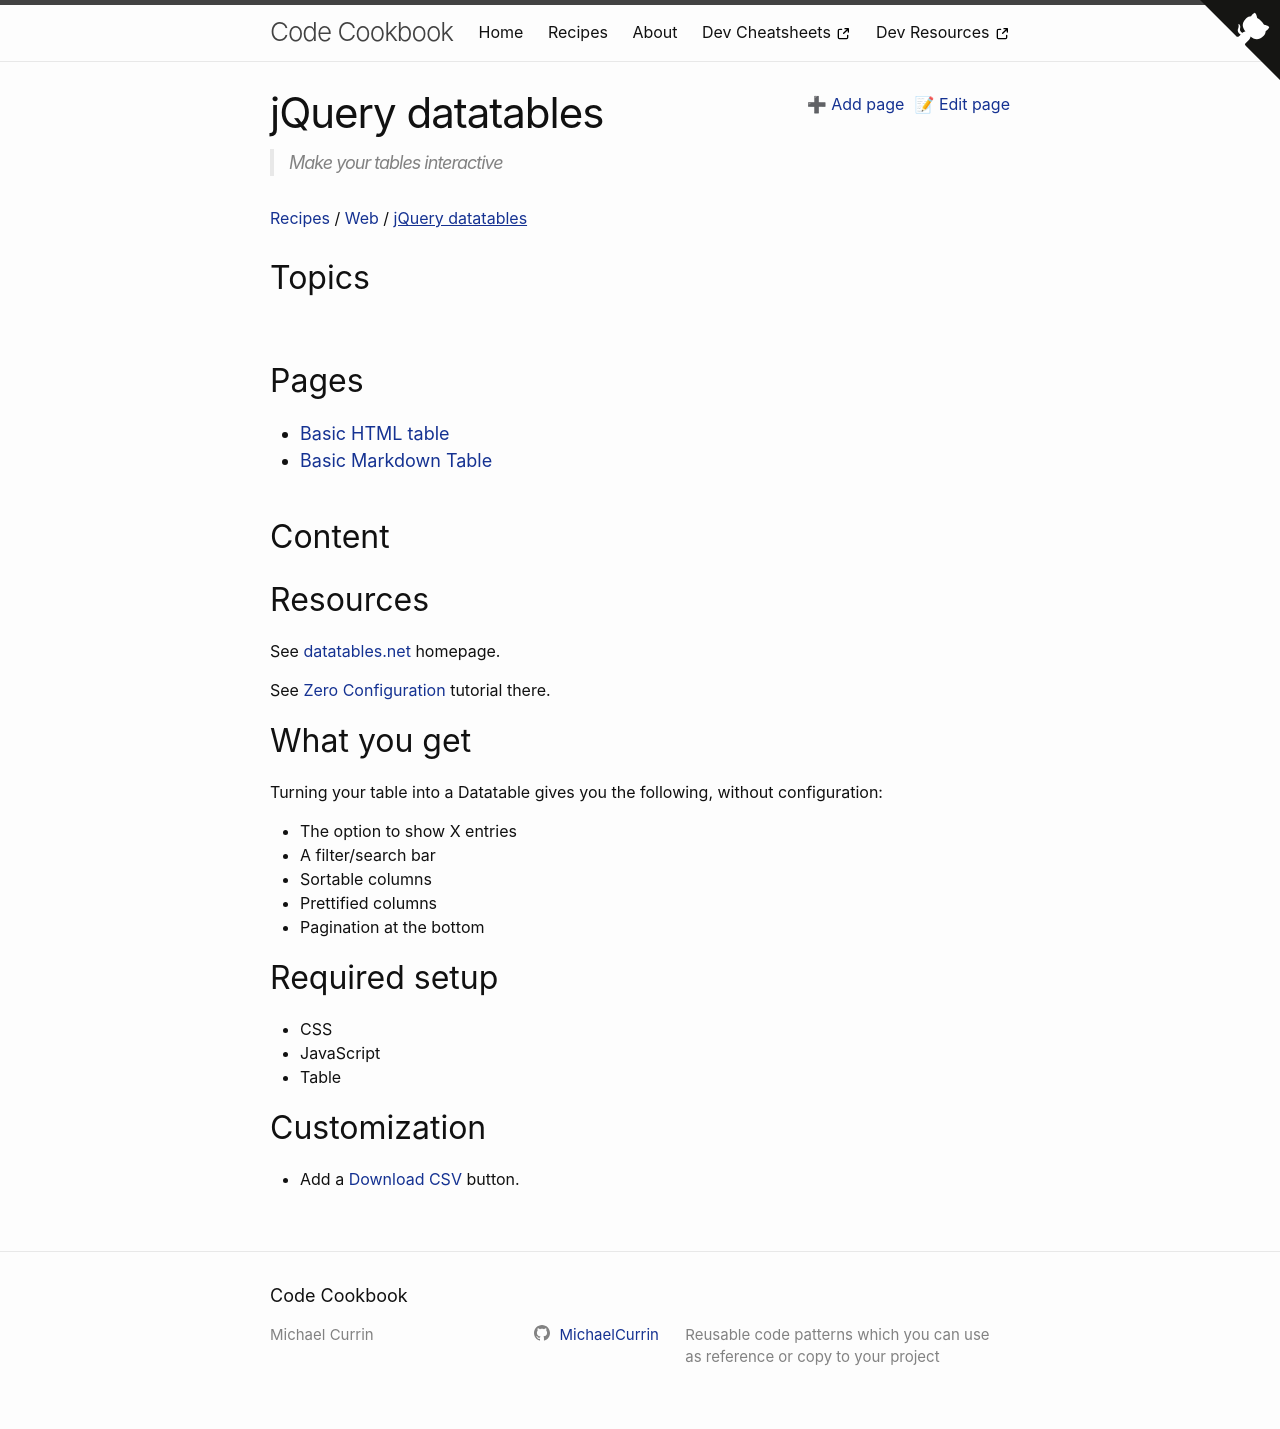

repository: MichaelCurrin/code-cookbook · page: recipes/web/jquery-datatables/index.html · generator: jekyll

---
description: Make your tables interactive
---
# jQuery datatables


## Resources

See [datatables.net](https://datatables.net) homepage.

See [Zero Configuration](https://www.datatables.net/examples/basic_init/zero_configuration.html) tutorial there.


## What you get

Turning your table into a Datatable gives you the following, without configuration:

- The option to show X entries
- A filter/search bar
- Sortable columns
- Prettified columns
- Pagination at the bottom


## Required setup

- CSS
- JavaScript
- Table


## Customization

- Add a [Download CSV](https://datatables.net/reference/button/csv) button.
